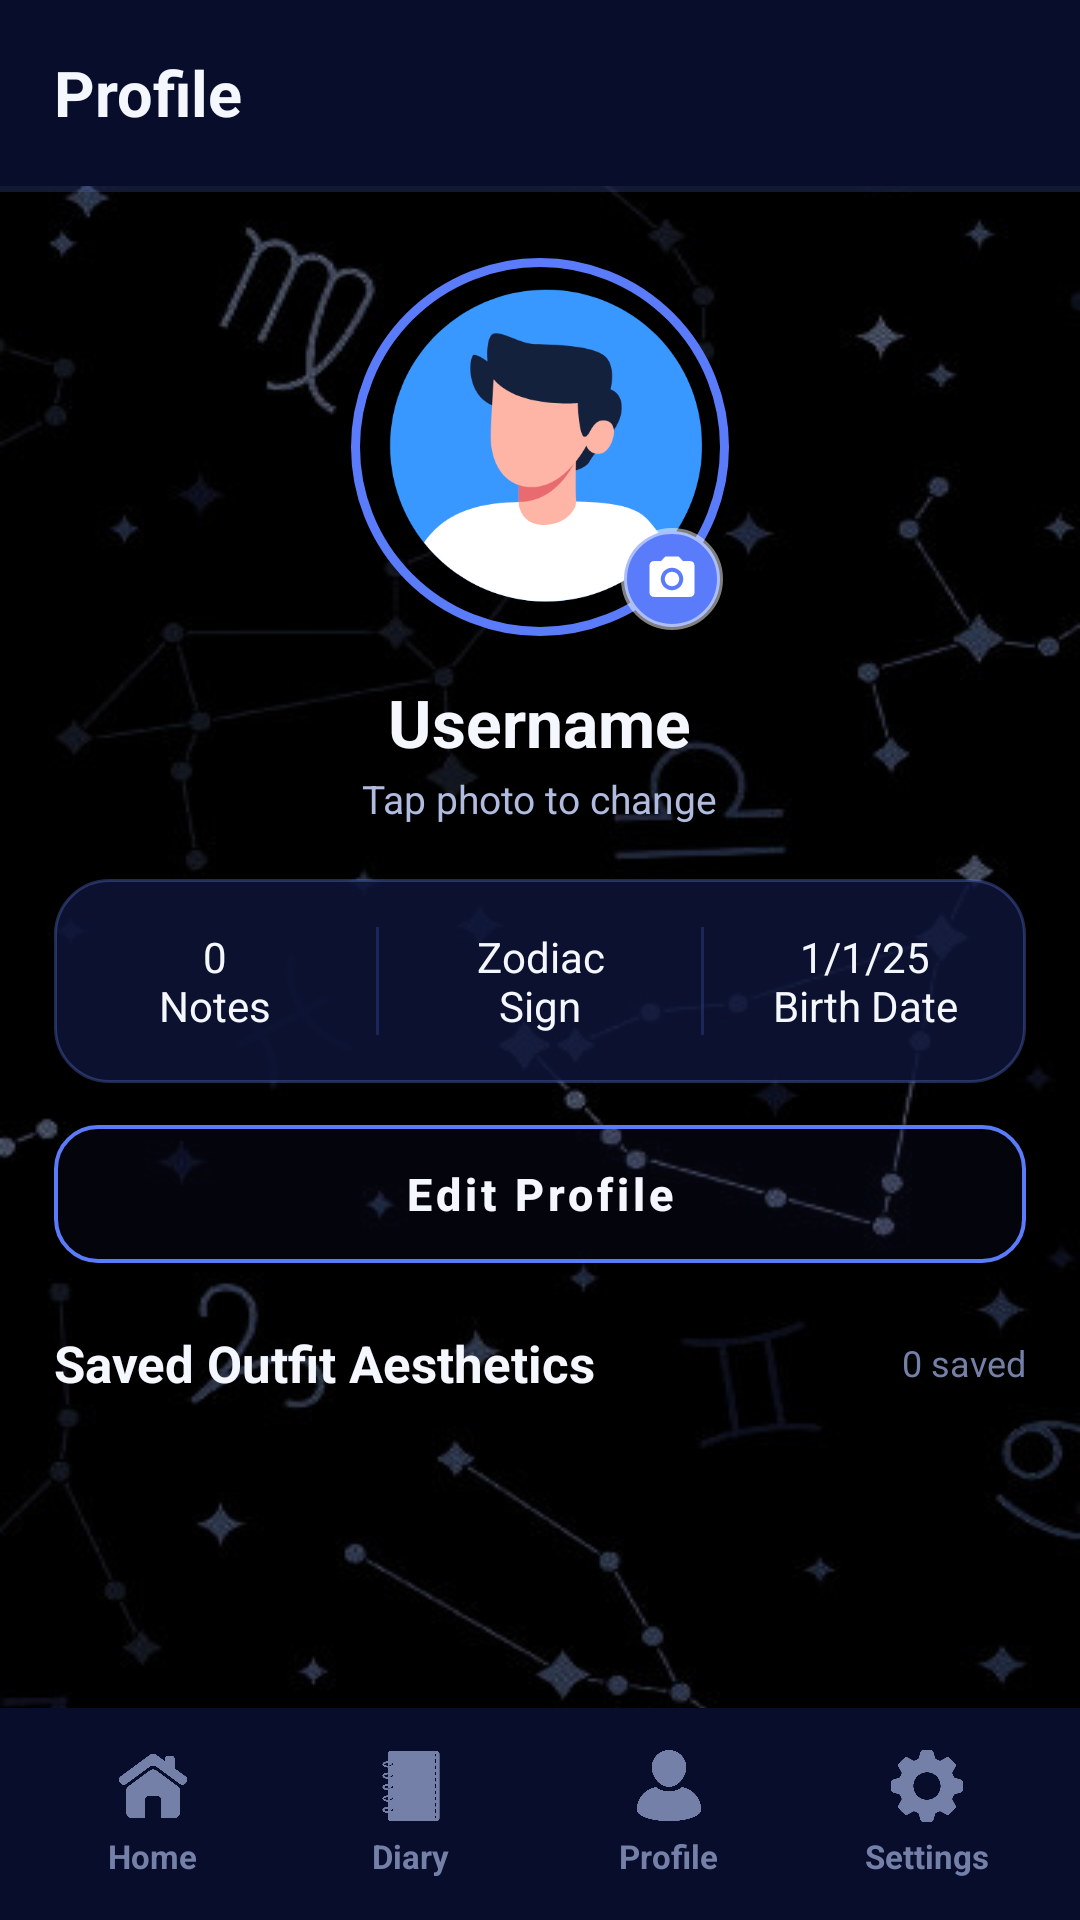

Here is an Android app screen rendered from its layout file. Give the layout XML and the strings, colors and styles it references.
<!-- AndroidManifest.xml: application theme Theme.ZodiacHue -->
<!-- res/layout/activity_profile_page.xml -->
<?xml version="1.0" encoding="utf-8"?>
<LinearLayout xmlns:android="http://schemas.android.com/apk/res/android"
    xmlns:app="http://schemas.android.com/apk/res-auto"
    xmlns:tools="http://schemas.android.com/tools"
    android:layout_width="match_parent"
    android:layout_height="match_parent"
    android:background="@drawable/background"
    android:orientation="vertical"
    tools:context=".ProfilePageActivity">

    
    <LinearLayout
        android:layout_width="match_parent"
        android:layout_height="wrap_content"
        android:background="@color/midnight_blue"
        android:gravity="center_vertical"
        android:orientation="horizontal"
        android:paddingHorizontal="18dp"
        android:paddingVertical="12dp">

        <TextView
            android:layout_width="0dp"
            android:layout_height="wrap_content"
            android:layout_weight="1"
            android:text="@string/profile"
            android:textColor="@color/text_primary"
            android:textSize="21sp"
            android:textStyle="bold" />

        <ImageButton
            android:id="@+id/btn_edit_profile_top"
            android:layout_width="38dp"
            android:layout_height="38dp"
            android:background="?attr/selectableItemBackgroundBorderless"
            android:contentDescription="@string/edit_profile"
            android:padding="7dp"
            android:src="@drawable/ic_edit"
            app:tint="@color/indigo_accent" />
    </LinearLayout>

    <View
        android:layout_width="match_parent"
        android:layout_height="2dp"
        android:background="@color/cosmic_divider" />

    <ScrollView
        android:layout_width="match_parent"
        android:layout_height="0dp"
        android:layout_weight="1"
        android:fillViewport="true"
        android:overScrollMode="never">

        <LinearLayout
            android:layout_width="match_parent"
            android:layout_height="wrap_content"
            android:gravity="center_horizontal"
            android:orientation="vertical"
            android:paddingHorizontal="18dp"
            android:paddingTop="22dp"
            android:paddingBottom="24dp">

            
            <FrameLayout
                android:id="@+id/layout_avatar_picker"
                android:layout_width="126dp"
                android:layout_height="126dp"
                android:clickable="true"
                android:focusable="true">

                <View
                    android:layout_width="match_parent"
                    android:layout_height="match_parent"
                    android:background="@drawable/avatar_ring" />

                <com.google.android.material.imageview.ShapeableImageView
                    android:id="@+id/profile_image"
                    android:layout_width="116dp"
                    android:layout_height="116dp"
                    android:layout_gravity="center"
                    android:scaleType="centerCrop"
                    android:src="@drawable/profile_icon"
                    app:shapeAppearanceOverlay="@style/CircularShape" />

                <FrameLayout
                    android:layout_width="34dp"
                    android:layout_height="34dp"
                    android:layout_gravity="bottom|end"
                    android:layout_margin="2dp"
                    android:background="@drawable/swatch_circle">

                    <ImageView
                        android:layout_width="18dp"
                        android:layout_height="18dp"
                        android:layout_gravity="center"
                        android:contentDescription="@string/change_photo"
                        android:src="@drawable/ic_camera"
                        app:tint="@color/white" />
                </FrameLayout>
            </FrameLayout>

            <TextView
                android:id="@+id/txt_username"
                android:layout_width="wrap_content"
                android:layout_height="wrap_content"
                android:layout_marginTop="14dp"
                android:text="@string/username"
                android:textColor="@color/text_primary"
                android:textSize="22sp"
                android:textStyle="bold" />

            <TextView
                android:id="@+id/txt_handle"
                android:layout_width="wrap_content"
                android:layout_height="wrap_content"
                android:layout_marginTop="2dp"
                android:text="@string/change_photo"
                android:textColor="@color/text_secondary"
                android:textSize="13sp" />

            
            <LinearLayout
                android:layout_width="match_parent"
                android:layout_height="wrap_content"
                android:layout_marginTop="18dp"
                android:background="@drawable/card_cosmic"
                android:baselineAligned="false"
                android:gravity="center"
                android:orientation="horizontal"
                android:paddingVertical="16dp">

                <TextView
                    android:id="@+id/txt_notes"
                    android:layout_width="0dp"
                    android:layout_height="wrap_content"
                    android:layout_weight="1"
                    android:text="@string/_0_n_notes"
                    android:textAlignment="center"
                    android:textColor="@color/text_primary"
                    android:textSize="14sp" />

                <View
                    android:layout_width="1dp"
                    android:layout_height="36dp"
                    android:background="@color/cosmic_divider" />

                <TextView
                    android:id="@+id/txt_zodiac"
                    android:layout_width="0dp"
                    android:layout_height="wrap_content"
                    android:layout_weight="1"
                    android:text="@string/zodiac_n_sign"
                    android:textAlignment="center"
                    android:textColor="@color/text_primary"
                    android:textSize="14sp" />

                <View
                    android:layout_width="1dp"
                    android:layout_height="36dp"
                    android:background="@color/cosmic_divider" />

                <TextView
                    android:id="@+id/txt_birthday"
                    android:layout_width="0dp"
                    android:layout_height="wrap_content"
                    android:layout_weight="1"
                    android:text="@string/_1_1_25_n_birth_date"
                    android:textAlignment="center"
                    android:textColor="@color/text_primary"
                    android:textSize="14sp" />
            </LinearLayout>

            <androidx.appcompat.widget.AppCompatButton
                android:id="@+id/btn_editprofile"
                style="@style/CosmicSecondaryButton"
                android:layout_width="match_parent"
                android:layout_height="46dp"
                android:layout_marginTop="14dp"
                android:text="@string/edit_profile" />

            
            <LinearLayout
                android:layout_width="match_parent"
                android:layout_height="wrap_content"
                android:layout_marginTop="22dp"
                android:gravity="center_vertical"
                android:orientation="horizontal">

                <TextView
                    android:layout_width="0dp"
                    android:layout_height="wrap_content"
                    android:layout_weight="1"
                    android:text="Saved Outfit Aesthetics"
                    android:textColor="@color/text_primary"
                    android:textSize="17sp"
                    android:textStyle="bold" />

                <TextView
                    android:id="@+id/txt_saved_looks_count"
                    android:layout_width="wrap_content"
                    android:layout_height="wrap_content"
                    android:text="0 saved"
                    android:textColor="@color/text_muted"
                    android:textSize="12sp" />
            </LinearLayout>

            <LinearLayout
                android:id="@+id/images_container"
                android:layout_width="match_parent"
                android:layout_height="wrap_content"
                android:layout_marginTop="12dp"
                android:orientation="vertical" />

            
            <LinearLayout
                android:id="@+id/layout_empty_gallery"
                android:layout_width="match_parent"
                android:layout_height="wrap_content"
                android:layout_marginTop="12dp"
                android:background="@drawable/card_cosmic"
                android:gravity="center"
                android:orientation="vertical"
                android:padding="24dp"
                android:visibility="gone">

                <TextView
                    android:layout_width="wrap_content"
                    android:layout_height="wrap_content"
                    android:text="🎨"
                    android:textSize="30sp" />

                <TextView
                    android:layout_width="wrap_content"
                    android:layout_height="wrap_content"
                    android:layout_marginTop="8dp"
                    android:text="No saved outfits yet"
                    android:textColor="@color/text_primary"
                    android:textSize="15sp"
                    android:textStyle="bold" />

                <TextView
                    android:layout_width="wrap_content"
                    android:layout_height="wrap_content"
                    android:layout_marginTop="4dp"
                    android:gravity="center"
                    android:text="Tap Save on any outfit look on Home to build your personal moodboard."
                    android:textColor="@color/text_secondary"
                    android:textSize="13sp" />
            </LinearLayout>
        </LinearLayout>
    </ScrollView>

    <include layout="@layout/view_bottom_nav" />
</LinearLayout>
<!-- res/layout/view_bottom_nav.xml (included above) -->
<?xml version="1.0" encoding="utf-8"?>
<LinearLayout xmlns:android="http://schemas.android.com/apk/res/android"
    xmlns:tools="http://schemas.android.com/tools"
    android:id="@+id/bottom_nav_root"
    android:layout_width="match_parent"
    android:layout_height="wrap_content"
    android:background="@color/midnight_blue"
    android:baselineAligned="false"
    android:gravity="center"
    android:orientation="horizontal"
    android:paddingHorizontal="8dp"
    android:paddingVertical="6dp">

    <LinearLayout
        android:id="@+id/nav_home_container"
        android:layout_width="0dp"
        android:layout_height="wrap_content"
        android:layout_marginHorizontal="4dp"
        android:layout_weight="1"
        android:background="@drawable/button_highlight"
        android:clickable="true"
        android:focusable="true"
        android:gravity="center"
        android:orientation="vertical"
        android:paddingVertical="8dp">

        <ImageView
            android:id="@+id/btn_home"
            android:layout_width="24dp"
            android:layout_height="24dp"
            android:contentDescription="@string/home"
            android:scaleType="centerInside"
            android:src="@drawable/home"
            android:tint="@color/text_muted"
            tools:ignore="UseAppTint" />

        <TextView
            android:id="@+id/nav_home_label"
            android:layout_width="wrap_content"
            android:layout_height="wrap_content"
            android:layout_marginTop="4dp"
            android:text="@string/home"
            android:textColor="@color/text_muted"
            android:textSize="11sp"
            android:textStyle="bold" />
    </LinearLayout>

    <LinearLayout
        android:id="@+id/nav_diary_container"
        android:layout_width="0dp"
        android:layout_height="wrap_content"
        android:layout_marginHorizontal="4dp"
        android:layout_weight="1"
        android:background="@drawable/button_highlight"
        android:clickable="true"
        android:focusable="true"
        android:gravity="center"
        android:orientation="vertical"
        android:paddingVertical="8dp">

        <ImageView
            android:id="@+id/btn_diary"
            android:layout_width="24dp"
            android:layout_height="24dp"
            android:contentDescription="@string/diary"
            android:scaleType="centerInside"
            android:src="@drawable/diary"
            android:tint="@color/text_muted"
            tools:ignore="UseAppTint" />

        <TextView
            android:id="@+id/nav_diary_label"
            android:layout_width="wrap_content"
            android:layout_height="wrap_content"
            android:layout_marginTop="4dp"
            android:text="@string/diary"
            android:textColor="@color/text_muted"
            android:textSize="11sp"
            android:textStyle="bold" />
    </LinearLayout>

    <LinearLayout
        android:id="@+id/nav_profile_container"
        android:layout_width="0dp"
        android:layout_height="wrap_content"
        android:layout_marginHorizontal="4dp"
        android:layout_weight="1"
        android:background="@drawable/button_highlight"
        android:clickable="true"
        android:focusable="true"
        android:gravity="center"
        android:orientation="vertical"
        android:paddingVertical="8dp">

        <ImageView
            android:id="@+id/btn_profile"
            android:layout_width="24dp"
            android:layout_height="24dp"
            android:contentDescription="@string/profile"
            android:scaleType="centerInside"
            android:src="@drawable/profile"
            android:tint="@color/text_muted"
            tools:ignore="UseAppTint" />

        <TextView
            android:id="@+id/nav_profile_label"
            android:layout_width="wrap_content"
            android:layout_height="wrap_content"
            android:layout_marginTop="4dp"
            android:text="@string/profile"
            android:textColor="@color/text_muted"
            android:textSize="11sp"
            android:textStyle="bold" />
    </LinearLayout>

    <LinearLayout
        android:id="@+id/nav_settings_container"
        android:layout_width="0dp"
        android:layout_height="wrap_content"
        android:layout_marginHorizontal="4dp"
        android:layout_weight="1"
        android:background="@drawable/button_highlight"
        android:clickable="true"
        android:focusable="true"
        android:gravity="center"
        android:orientation="vertical"
        android:paddingVertical="8dp">

        <ImageView
            android:id="@+id/btn_settings"
            android:layout_width="24dp"
            android:layout_height="24dp"
            android:contentDescription="@string/settings"
            android:scaleType="centerInside"
            android:src="@drawable/settings"
            android:tint="@color/text_muted"
            tools:ignore="UseAppTint" />

        <TextView
            android:id="@+id/nav_settings_label"
            android:layout_width="wrap_content"
            android:layout_height="wrap_content"
            android:layout_marginTop="4dp"
            android:text="@string/settings"
            android:textColor="@color/text_muted"
            android:textSize="11sp"
            android:textStyle="bold" />
    </LinearLayout>
</LinearLayout>
<!-- resources referenced by this layout -->
<resources>
  <color name="cosmic_divider">#335B7CFA</color>
  <color name="indigo_accent">#5B7CFA</color>
  <color name="midnight_blue">#080D2B</color>
  <color name="text_muted">#7480A8</color>
  <color name="text_primary">#F5F7FF</color>
  <color name="text_secondary">#B0BBE0</color>
  <color name="white">#FFFFFFFF</color>
  <!-- drawable avatar_ring (drawable) -->
  <?xml version="1.0" encoding="utf-8"?>
  <shape xmlns:android="http://schemas.android.com/apk/res/android"
      android:shape="oval">
      <solid android:color="@android:color/transparent" />
      <stroke
          android:width="3dp"
          android:color="@color/indigo_accent" />
  </shape>
  <!-- drawable card_cosmic (drawable) -->
  <?xml version="1.0" encoding="utf-8"?>
  <shape xmlns:android="http://schemas.android.com/apk/res/android"
      android:shape="rectangle">
      <solid android:color="@color/cosmic_surface" />
      <stroke
          android:width="1dp"
          android:color="@color/cosmic_stroke" />
      <corners android:radius="18dp" />
  </shape>
  <!-- drawable ic_camera (drawable) -->
  <vector xmlns:android="http://schemas.android.com/apk/res/android"
      android:width="24dp"
      android:height="24dp"
      android:viewportWidth="24"
      android:viewportHeight="24">
      <path
          android:fillColor="#FFFFFF"
          android:pathData="M12,15.2c1.77,0 3.2,-1.43 3.2,-3.2s-1.43,-3.2 -3.2,-3.2 -3.2,1.43 -3.2,3.2 1.43,3.2 3.2,3.2zM9,2L7.17,4H4c-1.1,0 -2,0.9 -2,2v12c0,1.1 0.9,2 2,2h16c1.1,0 2,-0.9 2,-2V6c0,-1.1 -0.9,-2 -2,-2h-3.17L15,2H9zM12,17c-2.76,0 -5,-2.24 -5,-5s2.24,-5 5,-5 5,2.24 5,5 -2.24,5 -5,5z" />
  </vector>
  <!-- drawable swatch_circle (drawable) -->
  <?xml version="1.0" encoding="utf-8"?>
  <shape xmlns:android="http://schemas.android.com/apk/res/android"
      android:shape="oval">
      <solid android:color="@color/indigo_accent" />
      <stroke
          android:width="2dp"
          android:color="#80FFFFFF" />
  </shape>
  <string name="_0_n_notes">0\nNotes</string>
  <string name="_1_1_25_n_birth_date">1/1/25\nBirth Date</string>
  <string name="change_photo">Tap photo to change</string>
  <string name="diary">Diary</string>
  <string name="edit_profile">Edit Profile</string>
  <string name="home">Home</string>
  <string name="profile">Profile</string>
  <string name="settings">Settings</string>
  <string name="username">Username</string>
  <string name="zodiac_n_sign">Zodiac\nSign</string>
  <style name="CircularShape" parent="">
          <item name="cornerFamily">rounded</item>
          <item name="cornerSize">50%</item>
      </style>
  <style name="CosmicSecondaryButton" parent="Widget.MaterialComponents.Button.OutlinedButton">
          <item name="android:background">@drawable/btn_secondary_bg</item>
          <item name="backgroundTint">@null</item>
          <item name="android:textColor">@color/text_primary</item>
          <item name="android:textAllCaps">false</item>
          <item name="android:textStyle">bold</item>
          <item name="android:textSize">15sp</item>
          <item name="android:minHeight">50dp</item>
      </style>
  <color name="cosmic_surface">#D90E1538</color>
  <color name="cosmic_stroke">#4D6B8AFF</color>
  <!-- drawable btn_secondary_bg (drawable) -->
  <?xml version="1.0" encoding="utf-8"?>
  <ripple xmlns:android="http://schemas.android.com/apk/res/android"
      android:color="#335B7CFA">
      <item>
          <shape android:shape="rectangle">
              <solid android:color="#26162052" />
              <stroke
                  android:width="1.2dp"
                  android:color="@color/indigo_accent" />
              <corners android:radius="14dp" />
          </shape>
      </item>
  </ripple>
  <color name="indigo_accent_dark">#3F5CE0</color>
  <color name="cosmic_surface_solid">#121A42</color>
  <color name="cosmic_bg_deep">#05081A</color>
</resources>
